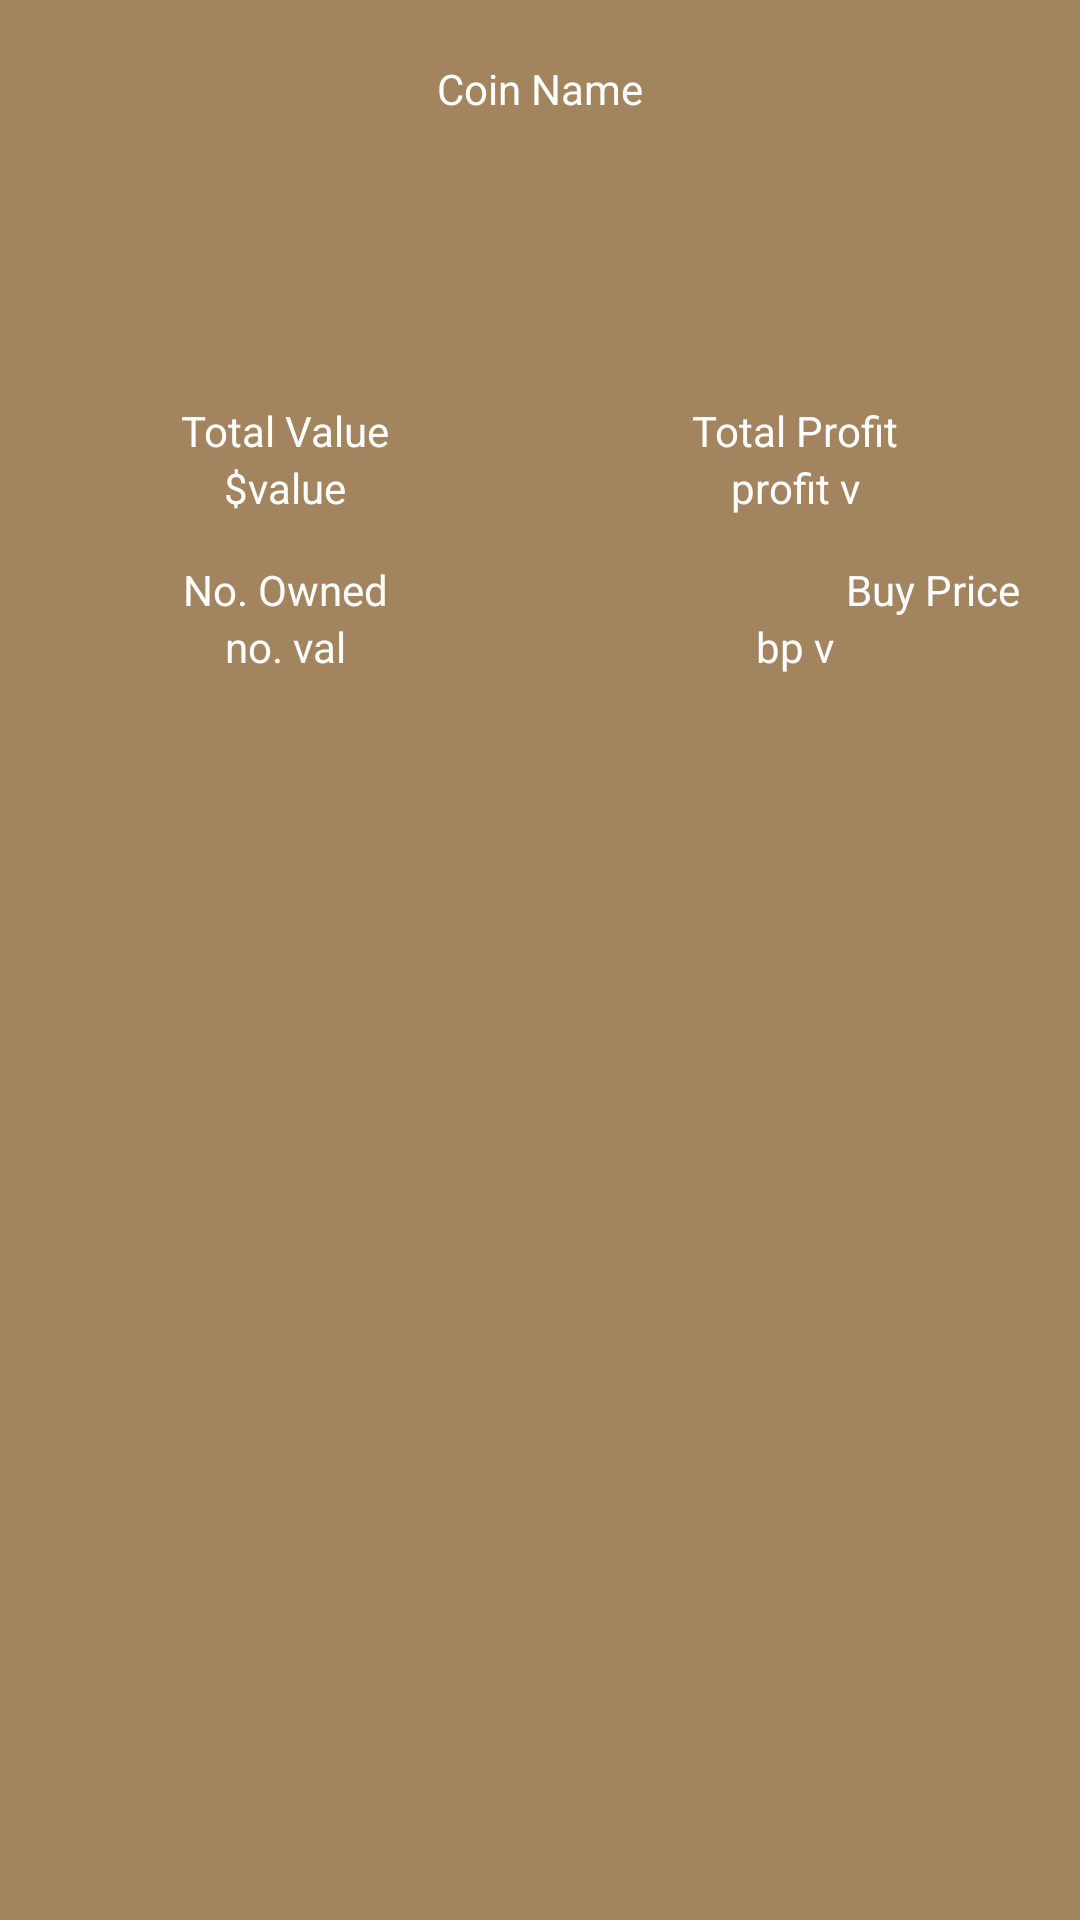

Write the Android layout XML for this screen, with the resource values it uses.
<!-- AndroidManifest.xml: application theme AppTheme -->
<!-- res/layout/recyclerview_portfolio_item.xml -->
<?xml version="1.0" encoding="utf-8"?>
<androidx.constraintlayout.widget.ConstraintLayout xmlns:android="http://schemas.android.com/apk/res/android"
    xmlns:app="http://schemas.android.com/apk/res-auto"
    android:layout_width="wrap_content"
    android:layout_height="wrap_content"
    android:background="@color/brown"
    android:padding="20dp"
    app:layout_constraintWidth_percent="0.4">

    <TextView
        android:id="@+id/ranking"
        android:layout_width="wrap_content"
        android:layout_height="wrap_content"
        android:text=""
        app:layout_constraintLeft_toLeftOf="parent"
        app:layout_constraintTop_toTopOf="parent" />

    <TextView
        android:id="@+id/portfolioCoinName"
        android:layout_width="wrap_content"
        android:layout_height="wrap_content"
        android:text="Coin Name"
        android:textColor="@color/white"
        app:layout_constraintLeft_toLeftOf="parent"
        app:layout_constraintRight_toRightOf="parent"
        app:layout_constraintTop_toTopOf="parent" />

    <ImageView
        android:id="@+id/portfolioCoinImage"
        android:layout_width="75dp"
        android:layout_height="75dp"
        android:layout_marginTop="10dp"
        android:src="@mipmap/ic_launcher_round"
        app:layout_constraintBottom_toBottomOf="parent"
        app:layout_constraintLeft_toLeftOf="parent"
        app:layout_constraintRight_toRightOf="parent"
        app:layout_constraintTop_toBottomOf="@id/portfolioCoinName"
        app:layout_constraintVertical_bias="0.0" />

    <TextView
        android:id="@+id/portfolioTotalValue"
        android:layout_width="wrap_content"
        android:layout_height="wrap_content"
        android:layout_marginTop="10dp"
        android:layout_marginRight="10dp"
        android:text="Total Value"
        android:textColor="@color/white"
        app:layout_constraintLeft_toLeftOf="parent"
        app:layout_constraintRight_toLeftOf="@id/middleGuideline"
        app:layout_constraintTop_toBottomOf="@id/portfolioCoinImage" />

    <TextView
        android:id="@+id/portfolioTotalProfit"
        android:layout_width="wrap_content"
        android:layout_height="wrap_content"
        android:layout_marginLeft="10dp"
        android:layout_marginTop="10dp"
        android:text="Total Profit"
        android:textColor="@color/white"
        app:layout_constraintLeft_toRightOf="@id/middleGuideline"
        app:layout_constraintRight_toRightOf="parent"
        app:layout_constraintTop_toBottomOf="@id/portfolioCoinImage" />

    <TextView
        android:id="@+id/portfolioTotalValuev"
        android:layout_width="wrap_content"
        android:layout_height="wrap_content"
        android:layout_marginRight="10dp"
        android:ellipsize="end"
        android:maxLength="6"
        android:maxLines="1"
        android:text="$value value"
        android:textColor="@color/white"
        app:layout_constraintLeft_toLeftOf="parent"
        app:layout_constraintRight_toRightOf="@id/middleGuideline"

        app:layout_constraintTop_toBottomOf="@id/portfolioTotalValue" />

    <TextView
        android:id="@+id/portfolioTotalProfitv"
        android:layout_width="wrap_content"
        android:layout_height="wrap_content"
        android:layout_marginLeft="10dp"
        android:ellipsize="end"
        android:maxLength="8"
        android:maxLines="1"
        android:text="profit value"
        android:textColor="@color/white"
        app:layout_constraintLeft_toRightOf="@id/middleGuideline"
        app:layout_constraintRight_toRightOf="parent"

        app:layout_constraintTop_toBottomOf="@id/portfolioTotalProfit" />

    <androidx.constraintlayout.widget.Guideline
        android:id="@+id/middleGuideline"
        android:layout_width="wrap_content"
        android:layout_height="wrap_content"
        android:orientation="vertical"
        app:layout_constraintGuide_percent="0.5" />


    <TextView
        android:id="@+id/portfolioCoinsOwned"
        android:layout_width="wrap_content"
        android:layout_height="wrap_content"
        android:layout_marginTop="15dp"
        android:layout_marginRight="10dp"
        android:text="No. Owned"
        android:textColor="@color/white"
        app:layout_constraintLeft_toLeftOf="parent"
        app:layout_constraintRight_toRightOf="@id/middleGuideline"
        app:layout_constraintTop_toBottomOf="@id/portfolioTotalValuev" />

    <TextView
        android:id="@+id/portfolioCoinsBP"
        android:layout_width="wrap_content"
        android:layout_height="wrap_content"
        android:layout_marginTop="15dp"
        android:text="Buy Price"
        android:textColor="@color/white"
        app:layout_constraintRight_toRightOf="parent"
        app:layout_constraintTop_toBottomOf="@id/portfolioTotalProfitv" />

    <TextView
        android:id="@+id/portfolioCoinsOwnedv"
        android:layout_width="wrap_content"
        android:layout_height="wrap_content"
        android:layout_marginRight="10dp"
        android:ellipsize="end"
        android:maxLength="8"
        android:maxLines="1"
        android:text="no. val"
        android:textColor="@color/white"
        app:layout_constraintLeft_toLeftOf="parent"
        app:layout_constraintRight_toRightOf="@id/middleGuideline"
        app:layout_constraintTop_toBottomOf="@id/portfolioCoinsOwned" />

    <TextView
        android:id="@+id/portfolioCoinsBPv"
        android:layout_width="wrap_content"
        android:layout_height="wrap_content"
        android:layout_marginLeft="10dp"
        android:ellipsize="end"
        android:maxLength="8"
        android:maxLines="1"
        android:text="bp v"
        android:textColor="@color/white"
        app:layout_constraintLeft_toLeftOf="@id/middleGuideline"
        app:layout_constraintRight_toRightOf="parent"
        app:layout_constraintTop_toBottomOf="@id/portfolioCoinsBP" />


</androidx.constraintlayout.widget.ConstraintLayout>
<!-- resources referenced by this layout -->
<resources>
  <color name="brown">#A2845E</color>
  <color name="white">#fff</color>
  <style name="AppTheme" parent="Theme.AppCompat.Light.NoActionBar">
          
          <item name="colorPrimary">@color/colorPrimary</item>
          <item name="colorPrimaryDark">@color/colorPrimaryDark</item>
          <item name="colorAccent">@color/white</item>
          <item name="android:windowAnimationStyle">@null</item>
  
      </style>
  <color name="colorPrimary">#008577</color>
  <color name="colorPrimaryDark">#000</color>
</resources>
